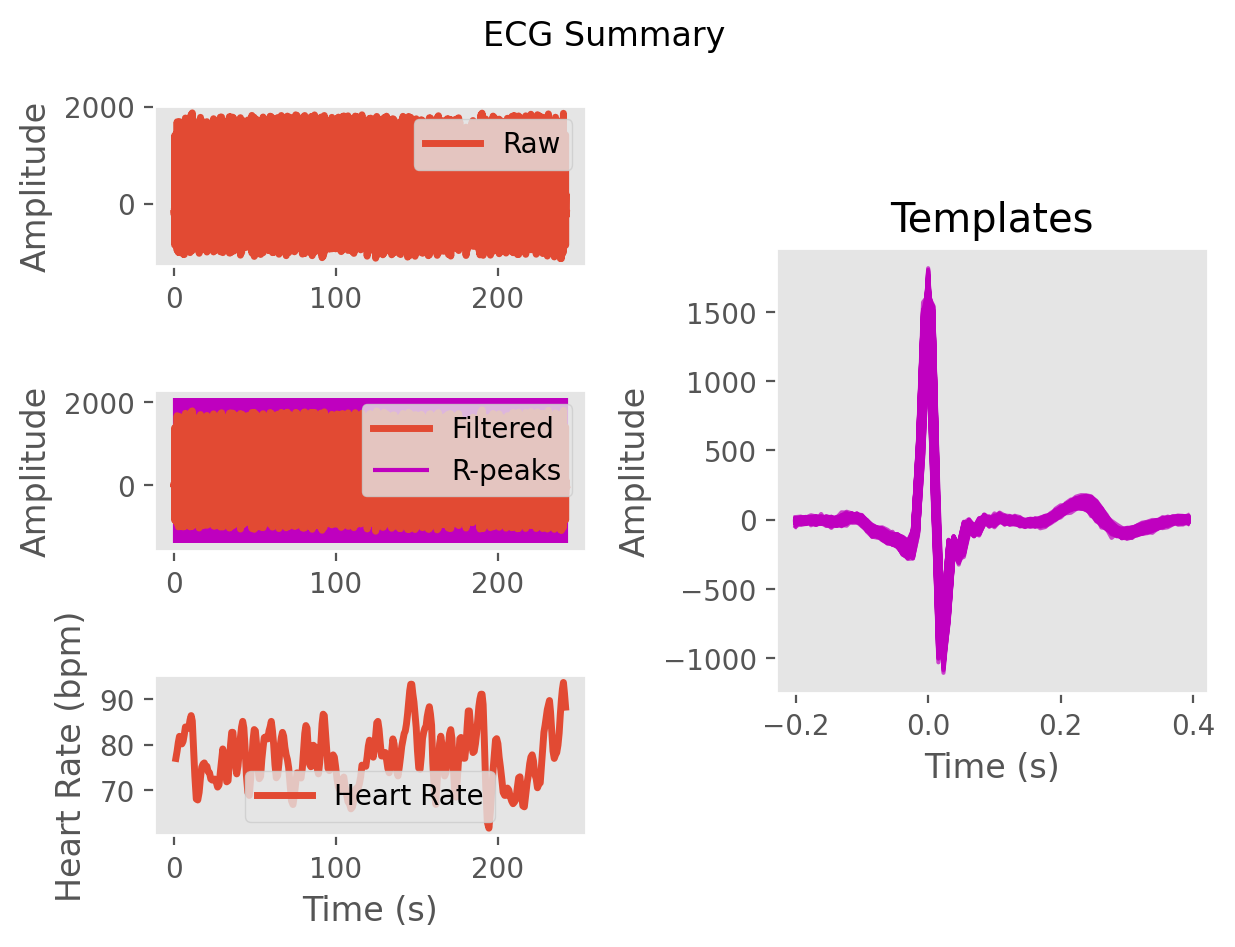

Data behind this chart, as committed beside it:
ECG, -9.393773639804994, -10.68133318966111, -15.807701522790186, -11.30724352848484, -2.7173085971464452, -13.346167872517242, -29.58530979959894, -23.162834099518598, -10.164674377241148, -8.637154283835269, -5.091329010805083, -7.145607443646014, -26.078623748251808, -31.88244344024633, -16.352787583800072, -10.572157984809724, -12.66591603134049, -7.5259127923779445, -9.259938996074471, -15.951217255909466, -10.34138378887184, -2.104712575545868, -0.743118914830351
Time (s), 0.0, 0.007692, 0.01538, 0.02308, 0.03077, 0.03846, 0.04615, 0.05385, 0.06154, 0.06923, 0.07692, 0.08462, 0.09231, 0.1, 0.1077, 0.1154, 0.1231, 0.1308, 0.1385, 0.1462, 0.1538, 0.1615, 0.1692
Rpeaks, 43, 145, 245, 341, 436, 531, 629, 728, 821, 914, 1007, 1101, 1194, 1286, 1375, 1465, 1561, 1671, 1787, 1905, 2016, 2124, 2227
IBI Series, 699, 748, 801, 782, 759, 745, 744, 772, 771, 731, 733, 728, 740, 734, 717, 701, 707, 753, 868, 904, 927, 878, 844
Heart Rate, 78, 80, 80, 79, 80, 80, 80, 80, 81, 81, 81, 82, 83, 83, 82, 81, 79, 78, 77, 77, 77, 77, 77
